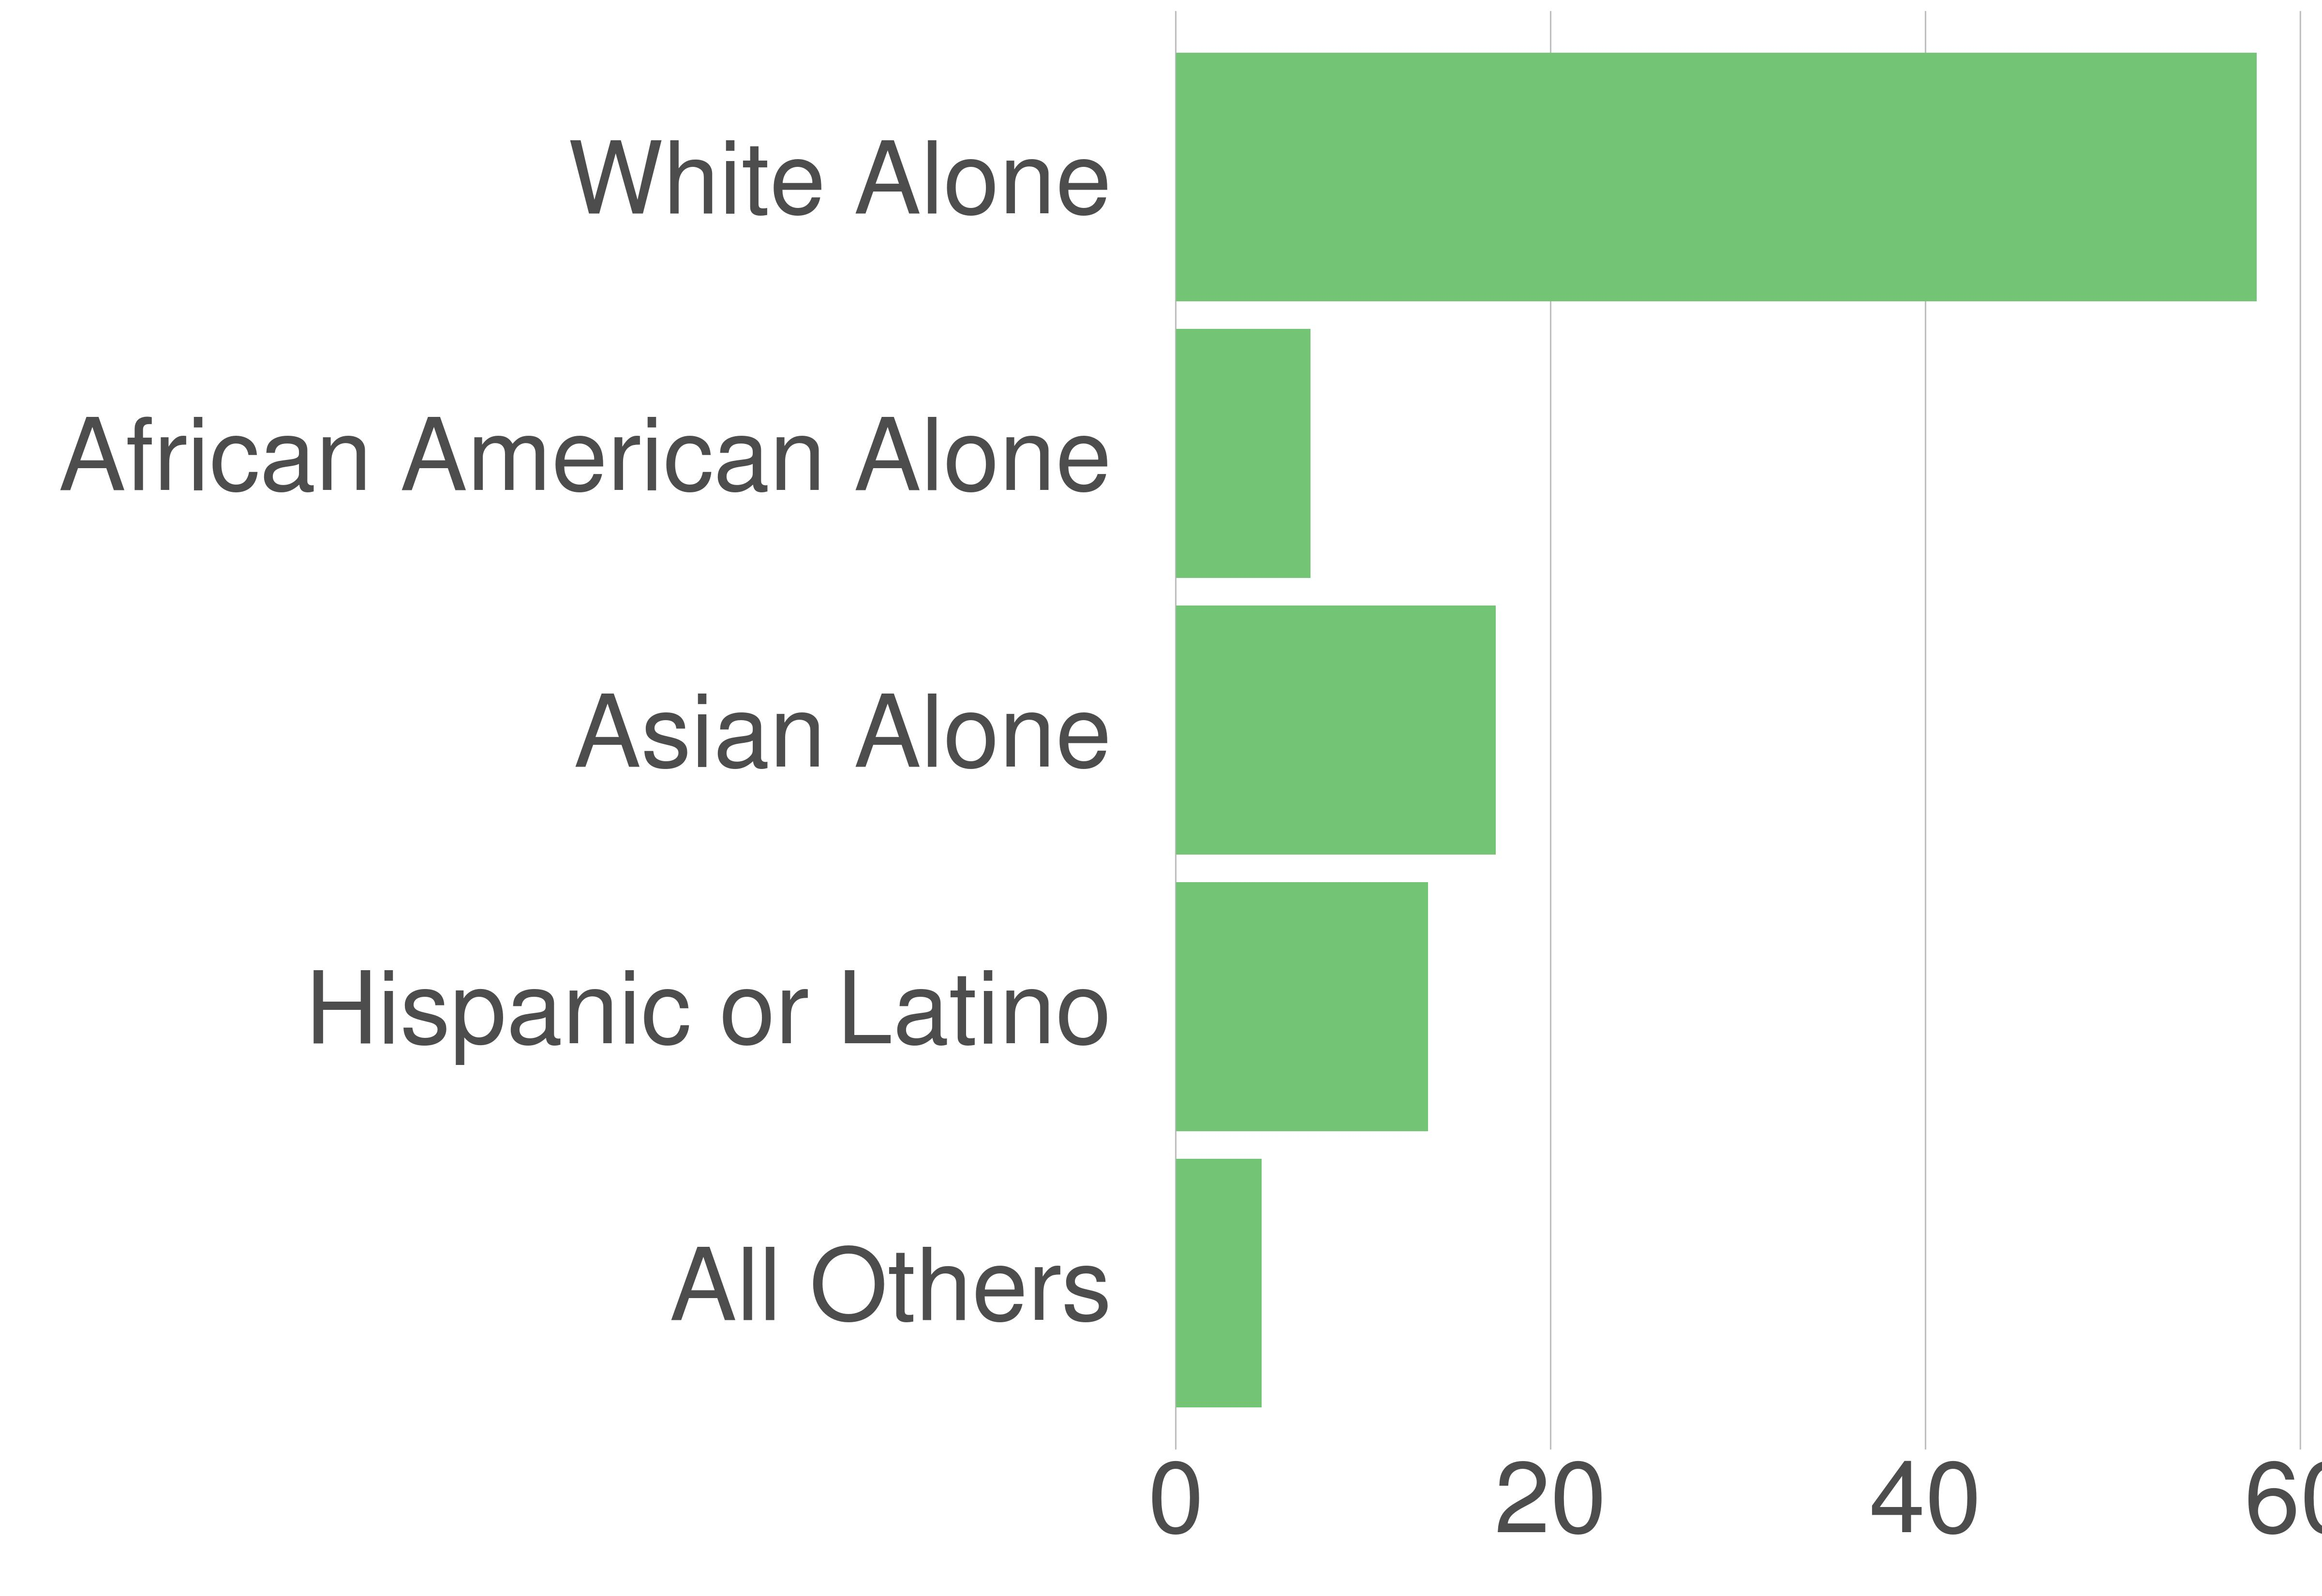

The table this chart was drawn from, first rows:
variable, value, value_prop
All Others, 17207, 4.59
Hispanic or Latino, 50426, 13.46
Asian Alone, 63934, 17.07
African American Alone, 26940, 7.19
White Alone, 216051, 57.68
